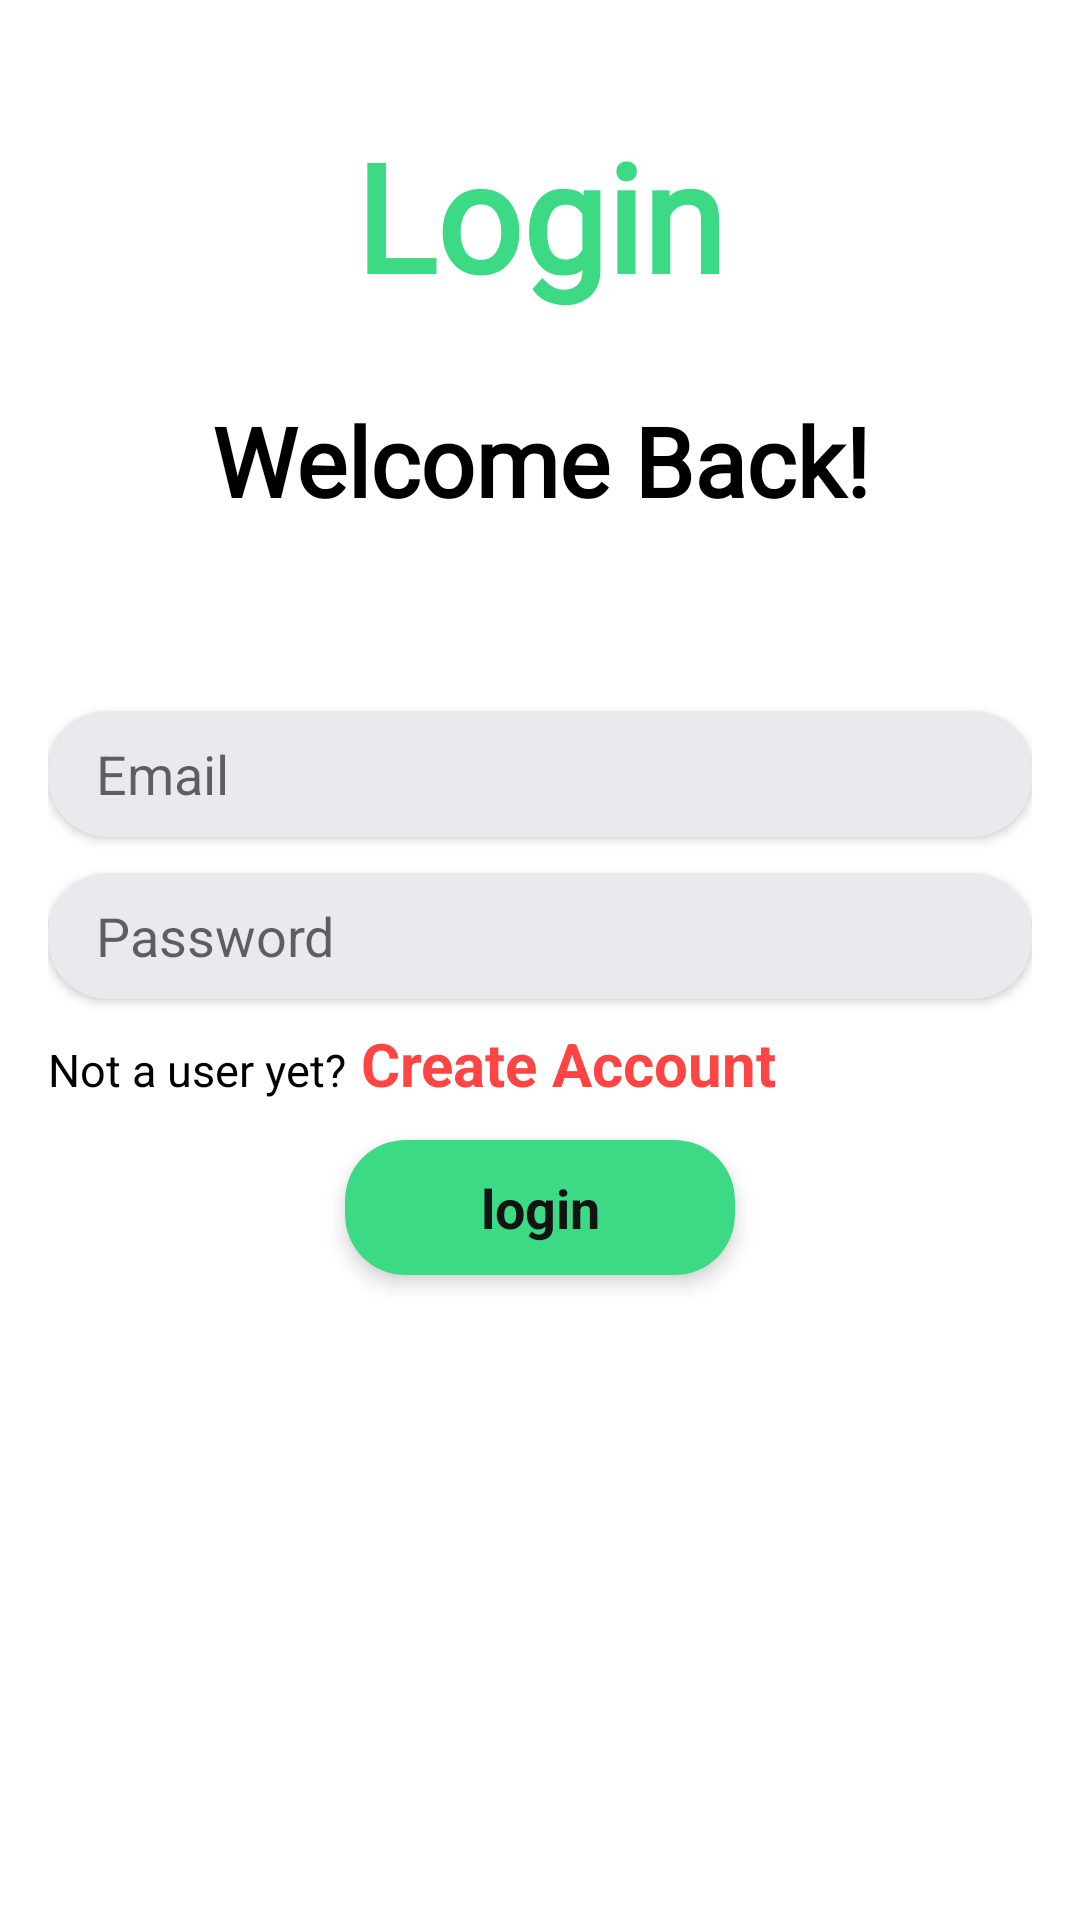

Here is an Android app screen rendered from its layout file. Give the layout XML and the strings, colors and styles it references.
<!-- AndroidManifest.xml: application theme Theme.AyurvedaApp -->
<!-- res/layout/activity_login.xml -->
<?xml version="1.0" encoding="utf-8"?>
<RelativeLayout xmlns:android="http://schemas.android.com/apk/res/android"
    xmlns:app="http://schemas.android.com/apk/res-auto"
    xmlns:tools="http://schemas.android.com/tools"
    android:id="@+id/container"
    android:layout_width="match_parent"
    android:layout_height="match_parent"
    android:padding="16dp"
    android:background="@drawable/blue_gradient_background"
    android:backgroundTint="@color/purple_200"
    tools:context=".LoginActivity">
    <ImageView
        android:layout_width="219dp"
        android:layout_height="144dp"
        android:layout_below="@+id/input_layout"
        android:layout_alignParentStart="true"
        android:layout_alignParentEnd="true"
        android:layout_marginStart="90dp"
        android:layout_marginEnd="86dp"
        android:layout_marginBottom="-453dp"
        android:background="@drawable/ayurvedaicon" />
    <TextView
        android:id="@+id/AppName"
        android:layout_width="wrap_content"
        android:layout_height="wrap_content"
        android:layout_above="@+id/input_layout"
        android:layout_centerHorizontal="true"
        android:layout_marginBottom="100dp"
        android:fontFamily="@font/acme"
        android:text="Login"
        android:textColor="@color/colorAccent"
        android:textSize="50sp"
        android:textStyle="bold" />

    <RelativeLayout
        android:id="@+id/input_layout"
        android:layout_width="match_parent"
        android:layout_height="wrap_content"
        android:layout_centerVertical="true">
        <androidx.cardview.widget.CardView
            android:id="@+id/username_card"
            android:layout_width="match_parent"
            android:layout_height="42dp"
            android:layout_marginTop="32dp"
            app:cardBackgroundColor="@color/colorCardViewBackground"
            app:cardCornerRadius="20dp">
            <RelativeLayout
                android:layout_width="match_parent"
                android:layout_height="match_parent">
                <EditText
                    android:id="@+id/username"
                    android:layout_width="match_parent"
                    android:layout_height="match_parent"
                    android:layout_marginStart="16dp"
                    android:hint="Email"
                    android:background="@null"
                    android:inputType="textEmailAddress"
                    android:textColor="@color/colorTitle" />
            </RelativeLayout>
        </androidx.cardview.widget.CardView>

        <androidx.cardview.widget.CardView
            android:id="@+id/password_card"
            android:layout_width="match_parent"
            android:layout_height="42dp"
            android:layout_below="@+id/username_card"
            android:layout_marginTop="12dp"
            app:cardBackgroundColor="@color/colorCardViewBackground"
            app:cardCornerRadius="20dp">
            <RelativeLayout
                android:layout_width="match_parent"
                android:layout_height="match_parent">
                <EditText
                    android:id="@+id/password"
                    android:layout_width="match_parent"
                    android:layout_height="match_parent"
                    android:layout_marginStart="16dp"
                    android:hint="Password"
                    android:background="@null"
                    android:inputType="textPassword"
                    android:textColor="@color/colorTitle" />
            </RelativeLayout>

        </androidx.cardview.widget.CardView>
        <LinearLayout
            android:id="@+id/register_parent"
            android:layout_width="wrap_content"
            android:layout_height="wrap_content"
            android:layout_below="@+id/password_card"
            android:layout_marginTop="8dp"
            android:orientation="horizontal">
            <TextView
                android:layout_width="wrap_content"
                android:layout_height="wrap_content"
                android:text="Not a user yet?"
                android:textColor="@android:color/black"
                android:textSize="15sp" />
            <TextView
                android:id="@+id/register_tv"
                android:layout_width="wrap_content"
                android:layout_height="wrap_content"
                android:text=" Create Account "
                android:textColor="@android:color/holo_red_light"
                android:textSize="20sp"
                android:textStyle="bold"/>
        </LinearLayout>

        <androidx.cardview.widget.CardView
            android:layout_width="130dp"
            android:layout_height="45dp"
            android:layout_below="@+id/register_parent"
            android:layout_centerHorizontal="true"
            android:layout_marginTop="12dp"
            android:layout_marginBottom="10dp"
            app:cardBackgroundColor="@color/colorAccent"
            app:cardCornerRadius="20dp"
            app:cardElevation="4dp">
            <RelativeLayout
                android:layout_width="match_parent"
                android:layout_height="match_parent">

                <TextView
                    android:id="@+id/login"
                    android:layout_width="120dp"
                    android:layout_height="wrap_content"
                    android:layout_centerInParent="true"
                    android:layout_marginHorizontal="5dp"
                    android:text="login"
                    android:textAlignment="center"
                    android:textColor="@color/colorPrimary"
                    android:textSize="18sp"
                    android:textStyle="bold" />
            </RelativeLayout>
        </androidx.cardview.widget.CardView>

    </RelativeLayout>
    <ProgressBar
        android:id="@+id/loading"
        android:layout_width="wrap_content"
        android:layout_height="wrap_content"
        android:layout_below="@+id/input_layout"
        android:layout_centerHorizontal="true"
        android:layout_marginTop="32dp"
        android:visibility="invisible" />
    <TextView
        android:id="@+id/nice_to_see_you_tv"
        android:layout_width="match_parent"
        android:layout_height="wrap_content"
        android:layout_above="@id/input_layout"
        android:layout_alignParentStart="true"
        android:layout_alignParentEnd="true"
        android:layout_marginStart="0dp"
        android:layout_marginEnd="0dp"
        android:layout_marginBottom="30dp"
        android:fontFamily="@font/acme"
        android:text="Welcome Back!"
        android:textAlignment="center"
        android:textColor="@android:color/black"
        android:textSize="32sp"
        android:textStyle="bold" />
</RelativeLayout>
<!-- resources referenced by this layout -->
<resources>
  <color name="colorAccent">#3CDA85</color>
  <color name="colorCardViewBackground">#E9EAED</color>
  <color name="colorPrimary">#131313</color>
  <color name="colorTitle">#313131</color>
  <color name="purple_200">#3CDA85</color>
  <style name="Theme.AyurvedaApp" parent="Theme.MaterialComponents.DayNight.NoActionBar">
          
          <item name="colorPrimary">@color/purple_500</item>
          <item name="colorPrimaryVariant">@color/purple_700</item>
          <item name="colorOnPrimary">@color/white</item>
          
          <item name="colorSecondary">@color/teal_200</item>
          <item name="colorSecondaryVariant">@color/teal_700</item>
          <item name="colorOnSecondary">@color/black</item>
          
          <item name="android:statusBarColor">?attr/colorPrimaryVariant</item>
          
      </style>
  <color name="purple_500">#57000000</color>
  <color name="purple_700">#22AF63</color>
  <color name="white">#CDFFFFFF</color>
  <color name="teal_200">#F48FB1</color>
  <color name="teal_700">#00796B</color>
  <color name="black">#000000</color>
</resources>
